Dataset: dataset (GitHub, aqwertyuiop48/BITS_programming). Classes: animal, name board, pedestrian, pothole, road sign, speed breaker, vehicle.

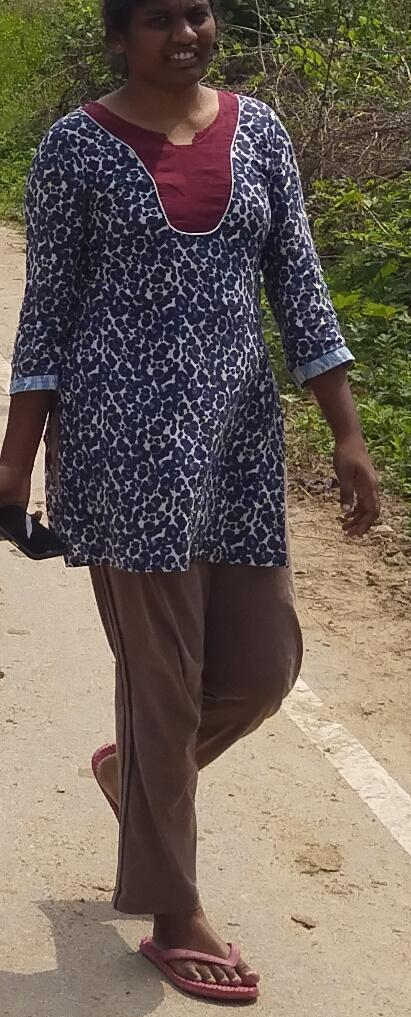
Label: pedestrian

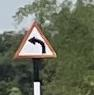
Label: road sign

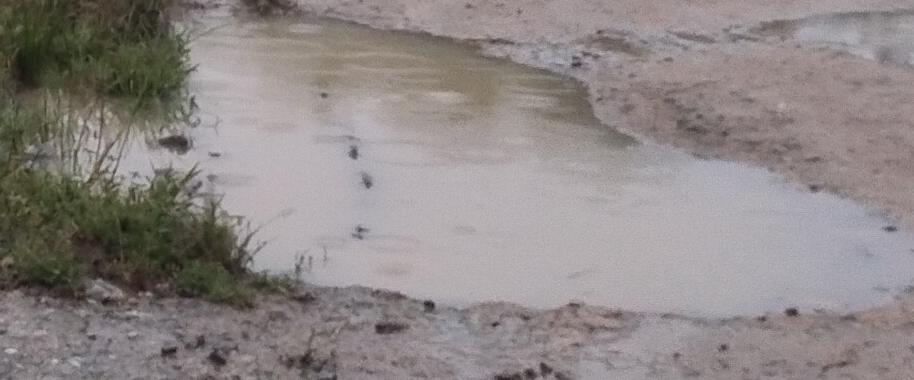
Label: pothole

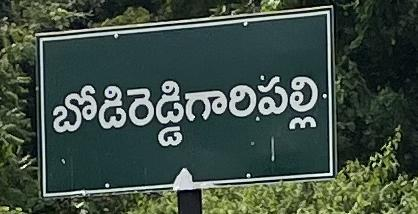
Label: name board

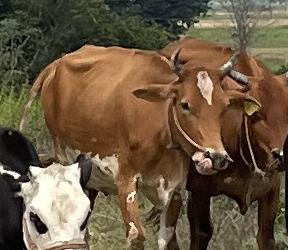
Label: animal

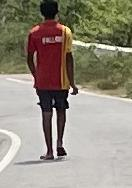
Label: pedestrian
